2-way image classification set "Images" from GitHub (Gabe-flomo/Filtr); label vocabulary: kick drum, snare drum.

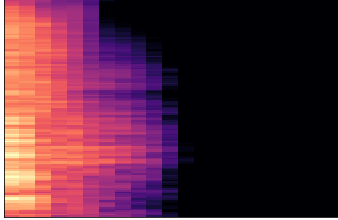
Label: snare drum

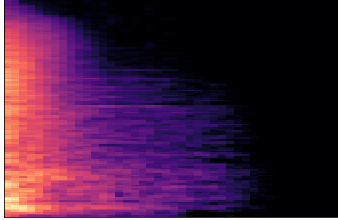
Label: snare drum

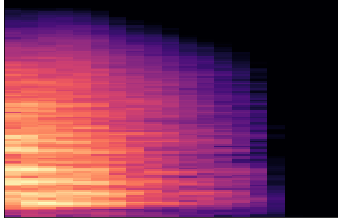
Label: snare drum

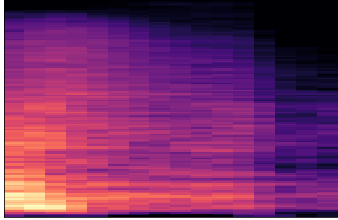
Label: snare drum

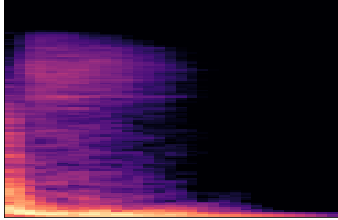
Label: kick drum

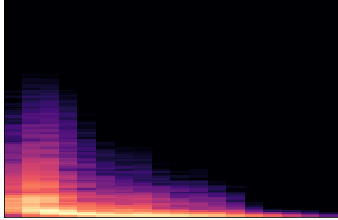
Label: kick drum
